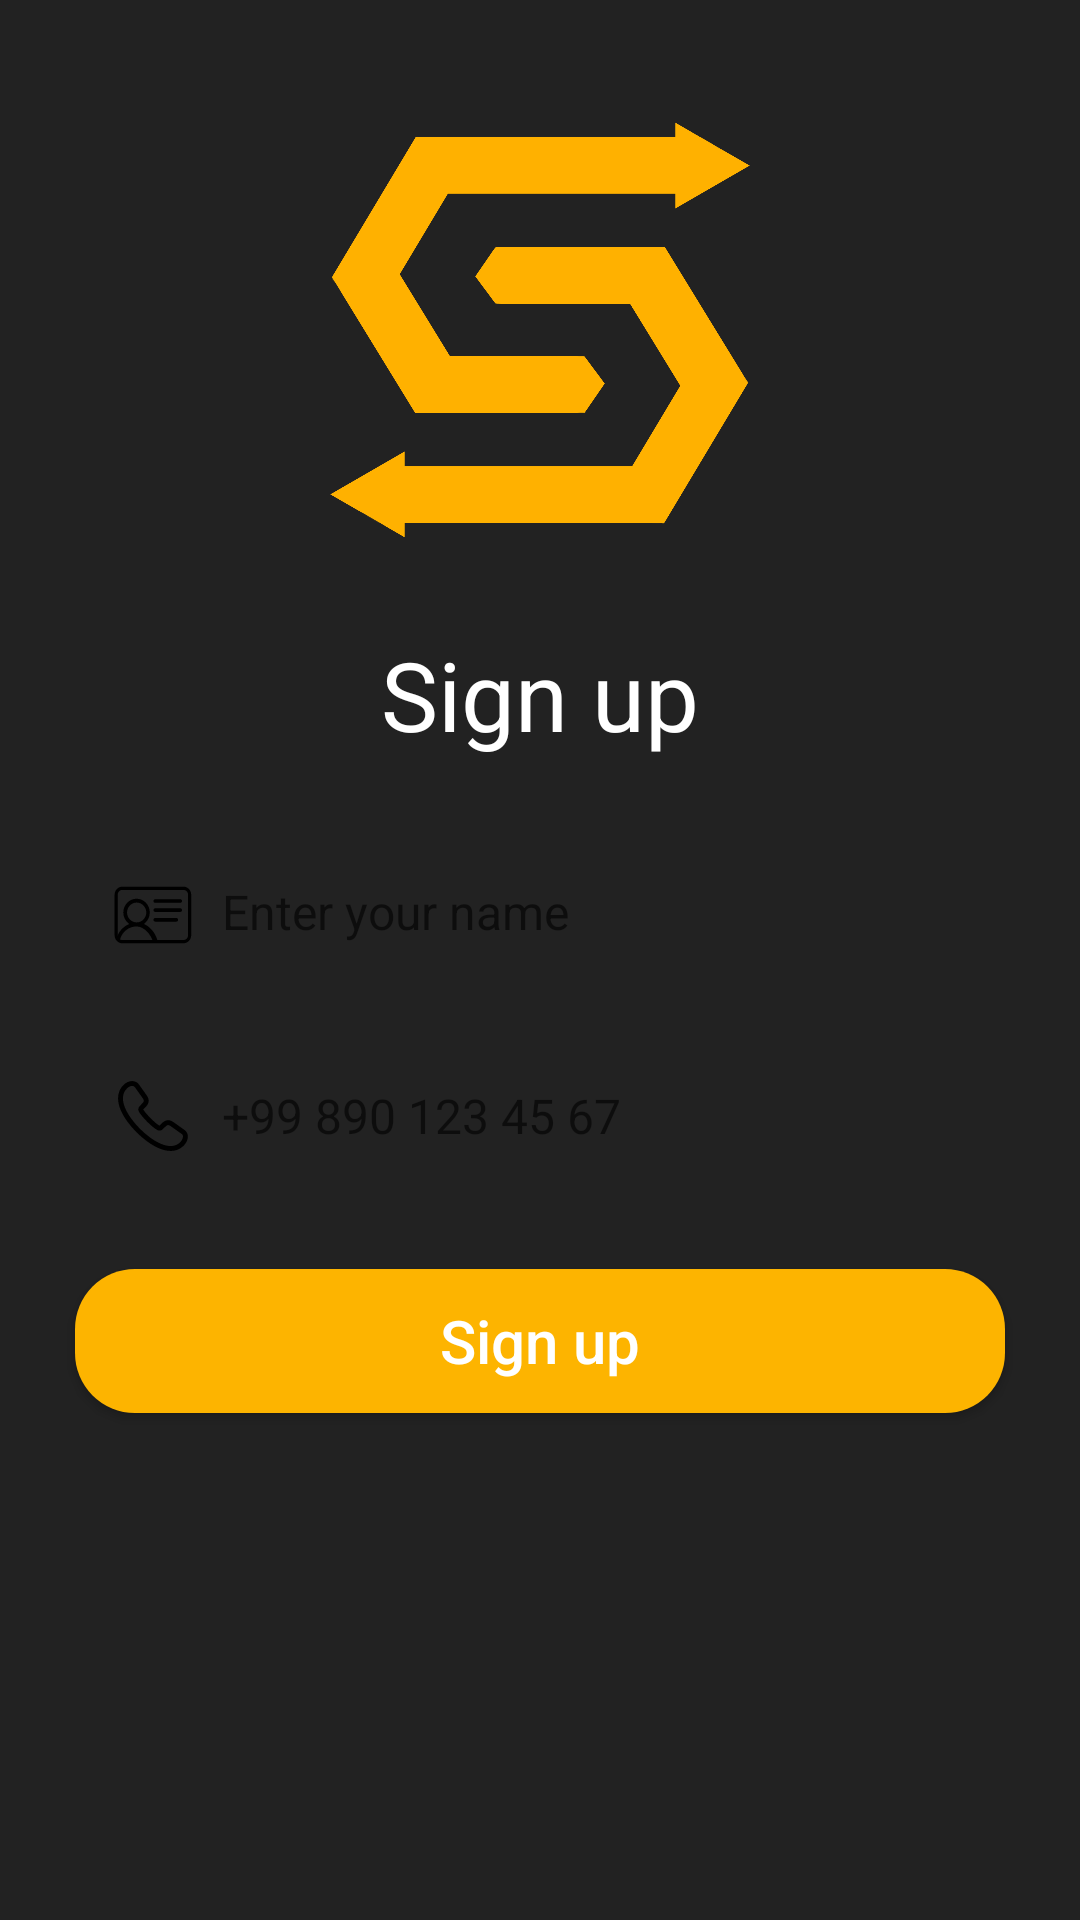

Android layout source for this screen:
<!-- AndroidManifest.xml: application theme Theme.Saiga -->
<!-- res/layout/fragment_signup.xml -->
<?xml version="1.0" encoding="utf-8"?>
<androidx.constraintlayout.widget.ConstraintLayout xmlns:android="http://schemas.android.com/apk/res/android"
    android:layout_width="match_parent"
    android:layout_height="match_parent"
    android:background="@color/color_fragments"
    xmlns:app="http://schemas.android.com/apk/res-auto">

    <androidx.appcompat.widget.AppCompatImageView
        android:id="@+id/iv_logo"
        android:layout_width="140dp"
        android:layout_height="140dp"
        android:src="@drawable/ic_logo"
        android:layout_marginTop="40dp"
        app:layout_constraintTop_toTopOf="parent"
        app:layout_constraintStart_toStartOf="parent"
        app:layout_constraintBottom_toTopOf="@id/tv_sign_up"
        app:layout_constraintEnd_toEndOf="parent"/>

    <androidx.appcompat.widget.AppCompatTextView
        android:id="@+id/tv_sign_up"
        android:layout_width="wrap_content"
        android:layout_height="wrap_content"
        android:text="@string/sign_up"
        android:textSize="32sp"
        android:textColor="@color/white"
        android:layout_marginTop="30dp"
        app:layout_constraintBottom_toTopOf="@+id/et_input_name"
        app:layout_constraintTop_toBottomOf="@id/iv_logo"
        app:layout_constraintStart_toStartOf="@id/iv_logo"
        app:layout_constraintEnd_toEndOf="@id/iv_logo"/>

    <androidx.appcompat.widget.AppCompatEditText
        android:id="@+id/et_input_name"
        android:layout_width="match_parent"
        android:layout_height="wrap_content"
        android:layout_marginHorizontal="25dp"
        android:background="@drawable/bg_edittext"
        android:drawableStart="@drawable/ic_account"
        android:padding="13dp"
        android:inputType="text"
        android:layout_marginTop="25dp"
        android:textColor="@color/black"
        android:hint="@string/enter_your_name"
        android:lines="1"
        android:maxLines="1"
        android:singleLine="true"
        android:textSize="16sp"
        android:drawablePadding="10dp"
        app:layout_constraintEnd_toEndOf="parent"
        app:layout_constraintStart_toStartOf="parent"
        app:layout_constraintTop_toBottomOf="@id/tv_sign_up" />


    <androidx.appcompat.widget.AppCompatEditText
        android:id="@+id/et_input_phoneNum"
        android:layout_width="match_parent"
        android:layout_height="wrap_content"
        android:layout_marginHorizontal="25dp"
        android:layout_marginTop="16dp"
        android:background="@drawable/bg_edittext"
        android:drawableStart="@drawable/ic_call"
        android:drawablePadding="10dp"
        android:textColor="@color/black"
        android:hint="@string/text_numbers_phone"
        android:inputType="phone"
        android:digits="0123456789+"
        android:lines="1"
        android:maxEms="13"
        android:maxLines="1"
        android:maxLength="13"
        android:padding="13dp"
        android:singleLine="true"
        android:textSize="16sp"
        app:layout_constraintEnd_toEndOf="parent"
        app:layout_constraintStart_toStartOf="parent"
        app:layout_constraintTop_toBottomOf="@id/et_input_name" />

    <androidx.appcompat.widget.AppCompatButton
        android:id="@+id/btn_signUp_register"
        android:layout_width="0dp"
        android:layout_height="wrap_content"
        android:layout_marginTop="25dp"
        android:text="@string/sign_up"
        android:textAllCaps="false"
        android:textColor="@color/white"
        android:textSize="20sp"
        android:background="@drawable/bg_buttons"
        app:layout_constraintVertical_bias="0.1"
        app:layout_constraintTop_toBottomOf="@id/et_input_phoneNum"
        app:layout_constraintStart_toStartOf="@id/et_input_phoneNum"
        app:layout_constraintEnd_toEndOf="@id/et_input_phoneNum"/>

</androidx.constraintlayout.widget.ConstraintLayout>
<!-- resources referenced by this layout -->
<resources>
  <color name="black">#FF000000</color>
  <color name="color_fragments">#222222</color>
  <color name="white">#FFFFFFFF</color>
  <!-- drawable bg_buttons (drawable) -->
  <?xml version="1.0" encoding="utf-8"?>
  <shape xmlns:android="http://schemas.android.com/apk/res/android">
  
      <solid android:color="@color/edit_text_color"/>
  
      <corners android:radius="20dp"/>
  
  </shape>
  <!-- drawable ic_account (drawable) -->
  <vector android:height="26dp" android:viewportHeight="1024"
      android:viewportWidth="1024" android:width="26dp" xmlns:android="http://schemas.android.com/apk/res/android">
      <path android:fillColor="@color/black" android:pathData="M110.4,923.2c-56.8,0 -102.4,-48 -102.4,-106.4L8,285.6c0,-58.4 45.6,-106.4 102.4,-106.4h800.8c56.8,0 102.4,48 102.4,106.4L1013.6,816c0,58.4 -45.6,106.4 -102.4,106.4L110.4,922.4zM110.4,221.6c-34.4,0 -61.6,28.8 -61.6,64L48.8,816c0,35.2 28,64 61.6,64h800.8c34.4,0 61.6,-28.8 61.6,-64L972.8,285.6c0,-35.2 -28,-64 -61.6,-64L110.4,221.6z"/>
      <path android:fillColor="@color/black" android:pathData="M541.6,392c-12.8,0 -23.2,-10.4 -23.2,-24s10.4,-24 23.2,-24h328c12.8,0 23.2,10.4 23.2,24s-10.4,24 -23.2,24h-328zM541.6,511.2c-12.8,0 -23.2,-10.4 -23.2,-24s10.4,-24 23.2,-24h328c12.8,0 23.2,10.4 23.2,24s-10.4,24 -23.2,24h-328zM541.6,638.4c-12.8,0 -23.2,-10.4 -23.2,-24s10.4,-24 23.2,-24h276.8c12.8,0 23.2,10.4 23.2,24s-10.4,24 -23.2,24L541.6,638.4zM58.4,886.4c-2.4,0 -4.8,0 -7.2,-0.8 -12.8,-4 -20,-18.4 -16,-32 23.2,-78.4 77.6,-142.4 148,-176l16,-8 -13.6,-12c-40,-34.4 -63.2,-85.6 -63.2,-139.2 0,-100 78.4,-180.8 173.6,-180.8 96,0 173.6,80.8 173.6,180.8 0,53.6 -23.2,104.8 -63.2,139.2l-13.6,12 16,8c68,32 132.8,112 157.6,194.4 16,52.8 -16.8,36 -1.6,16 -3.2,4.8 -16.8,-5.6 -32,-5.6 -12.8,0 -19.2,24.8 -19.2,22.4 -31.2,-104 -120.8,-203.2 -217.6,-203.2 -99.2,0 -186.4,67.2 -216,166.4 -1.6,11.2 -11.2,18.4 -21.6,18.4zM297.6,388c-69.6,0 -126.4,58.4 -126.4,130.4s56.8,130.4 126.4,130.4c69.6,0 126.4,-58.4 126.4,-130.4 -0.8,-72 -56.8,-130.4 -126.4,-130.4z"/>
  </vector>
  <!-- drawable ic_call: vector/xml drawable (drawable, 3588 chars, omitted) -->
  <!-- drawable ic_logo: png bitmap (drawable, 44065 bytes) -->
  <string name="enter_your_name">Enter your name</string>
  <string name="sign_up">Sign up</string>
  <string name="text_numbers_phone">+99 890 123 45 67</string>
  <style name="Theme.Saiga" parent="Theme.MaterialComponents.DayNight.NoActionBar">
          
          <item name="colorPrimary">@color/purple_500</item>
          <item name="colorPrimaryVariant">@color/color_fragments</item>
          <item name="colorOnPrimary">@color/white</item>
          
          <item name="colorSecondary">@color/teal_200</item>
          <item name="colorSecondaryVariant">@color/teal_700</item>
          <item name="colorOnSecondary">@color/black</item>
          
          <item name="android:statusBarColor">?attr/colorPrimaryVariant</item>
  
          <item name="android:navigationBarColor">@color/color_fragments</item>
          
      </style>
  <color name="edit_text_color">#FDB400</color>
  <color name="purple_500">#FF6200EE</color>
  <color name="teal_200">#FF03DAC5</color>
  <color name="teal_700">#FF018786</color>
</resources>
